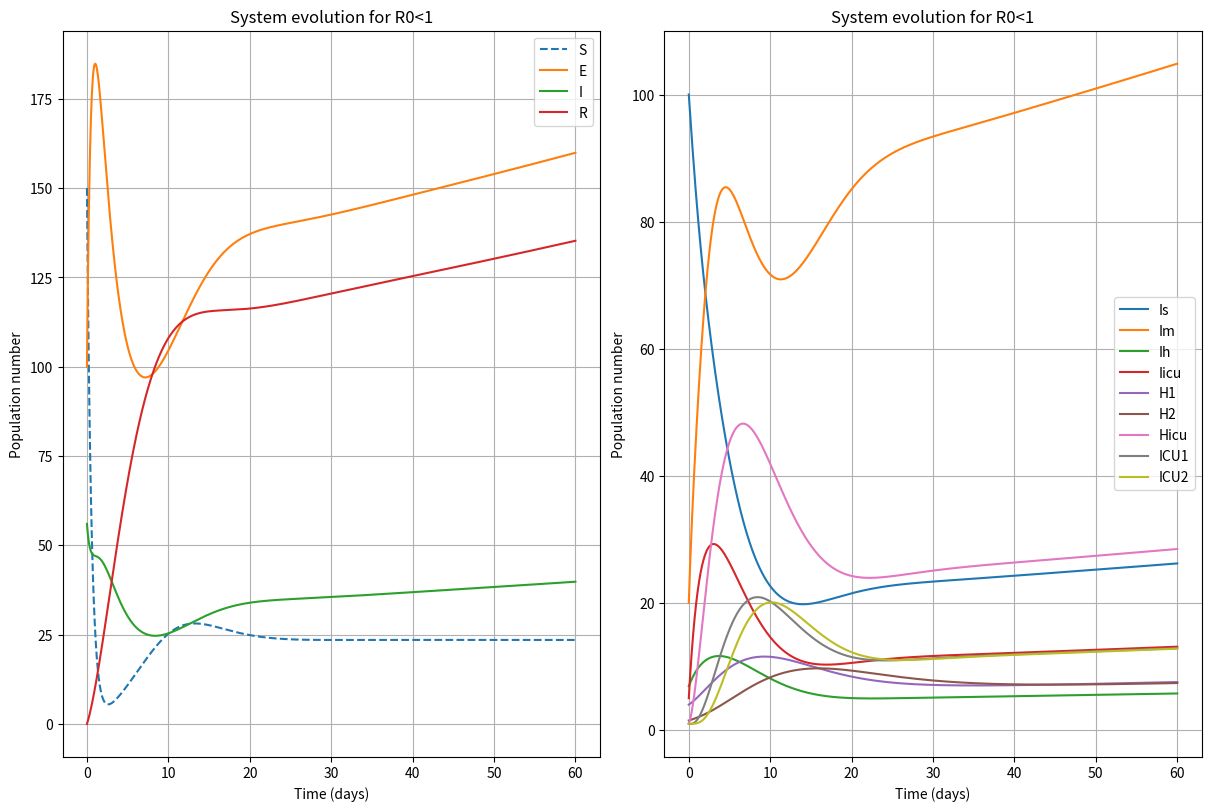

Reproduce this figure in Python.
import numpy as np 
from scipy.integrate import odeint 
def our_system(variables, t, beta, theta, gamma_E, gamma_I, pi_1, gamma_1, pi_2, gamma_Ih, gamma_Iicu, gamma_H, gamma_icu, gamma_Hicu, ):
    S, E, I, Is, Im, Ih, Iicu, H1, H2, Hicu, ICU1, ICU2, R=variables
    dS=-beta*S*(I+Is+Im)+theta*R
    dE= beta*S*(I+Is+Im)-gamma_E*E 
    dI=gamma_E*E-gamma_I*I 
    dIs=pi_1*gamma_I*I-gamma_1*Is 
    dIm=(1-pi_1)*gamma_I*I-gamma_1*Im 
    dIh=pi_2*gamma_1*Is-gamma_Ih*Ih 
    dIicu=(1-pi_2)*gamma_1*Is-gamma_Iicu*Iicu 
    dH1=gamma_Ih*Ih-gamma_H*H1 
    dH2=gamma_H*H1-gamma_H*H2 
    dHicu=gamma_icu*Iicu-gamma_Hicu*Hicu 
    dICU1=gamma_Hicu*Hicu-gamma_icu*ICU1 
    dICU2=gamma_icu*ICU1-gamma_icu*ICU2 
    dR=gamma_1*Im+gamma_H*H2+gamma_icu*ICU2-theta*R
    return [dS,dE,dI,dIs,dIm,dIh,dIicu,dH1,dH2,dHicu,dICU1,dICU2,dR]
#Parameters for R0 < 1
beta = 100.98e-4 #(R0>1)
#beta = 1.98e-4 #(R0<1)
theta = 0.3
gamma_E = 0.25
gamma_I = 1
pi_1 = 0.2
gamma_1 = 0.3
pi_2 = 0.215
gamma_Ih = 0.16
gamma_Iicu = 0.5
gamma_H = 0.16
gamma_Hicu = 0.3
gamma_icu = 0.66
#Time
time=np.linspace(0,60,1000)
#Initial values
IV=[150,100,56,100,20,6.9,5,4,1.5,1,1,1,0]
#Resolution
solution=odeint(our_system, IV, time, args=(beta,theta, gamma_E, gamma_I, pi_1, gamma_1, gamma_Ih, pi_2, gamma_Iicu, gamma_H, gamma_icu, gamma_Hicu))
#Plotting
import matplotlib.pyplot as plt
S=solution[:, 0]
E=solution[:, 1]
I=solution[:, 2]
Is=solution[:, 3]
Im=solution[:, 4]
Ih=solution[:, 5]
Iicu=solution[:, 6]
H1=solution[:, 7]
H2=solution[:, 8]
Hicu=solution[:, 9]
ICU1=solution[:, 10]
ICU2=solution[:, 11]
R=solution[:, 12]
plt.figure(figsize=(12,8), layout='constrained')
plt.subplot(121)
plt.plot(time, S, '--', label='S')
plt.plot(time, E, label='E')
plt.plot(time, I, label='I')
#plt.plot(time, Is, label='Is')
#plt.plot(time, Im, label='Im')
#plt.plot(time, Ih, label='Ih')
#plt.plot(time, Iicu, label='Iicu')
#plt.plot(time, H1, label='H1')
#plt.plot(time, H2, label='H2')
#plt.plot(time, Hicu, label='Hicu')
#plt.plot(time, ICU1, label='ICU1')
#plt.plot(time, ICU2, label='ICU2')
plt.plot(time, R, label='R')

plt.title('System evolution for R0<1')
plt.xlabel('Time (days)')
plt.ylabel('Population number')
plt.legend()
plt.grid(True)
plt.subplot(122)
#plt.plot(time, S, '--', label='S')
#plt.plot(time, E, label='E')
#plt.plot(time, I, label='I')
plt.plot(time, Is, label='Is')
plt.plot(time, Im, label='Im')
plt.plot(time, Ih, label='Ih')
plt.plot(time, Iicu, label='Iicu')
plt.plot(time, H1, label='H1')
plt.plot(time, H2, label='H2')
plt.plot(time, Hicu, label='Hicu')
plt.plot(time, ICU1, label='ICU1')
plt.plot(time, ICU2, label='ICU2')
#plt.plot(time, R, label='R')

plt.title('System evolution for R0<1')
plt.xlabel('Time (days)')
plt.ylabel('Population number')
plt.legend()
plt.grid(True)
plt.show()